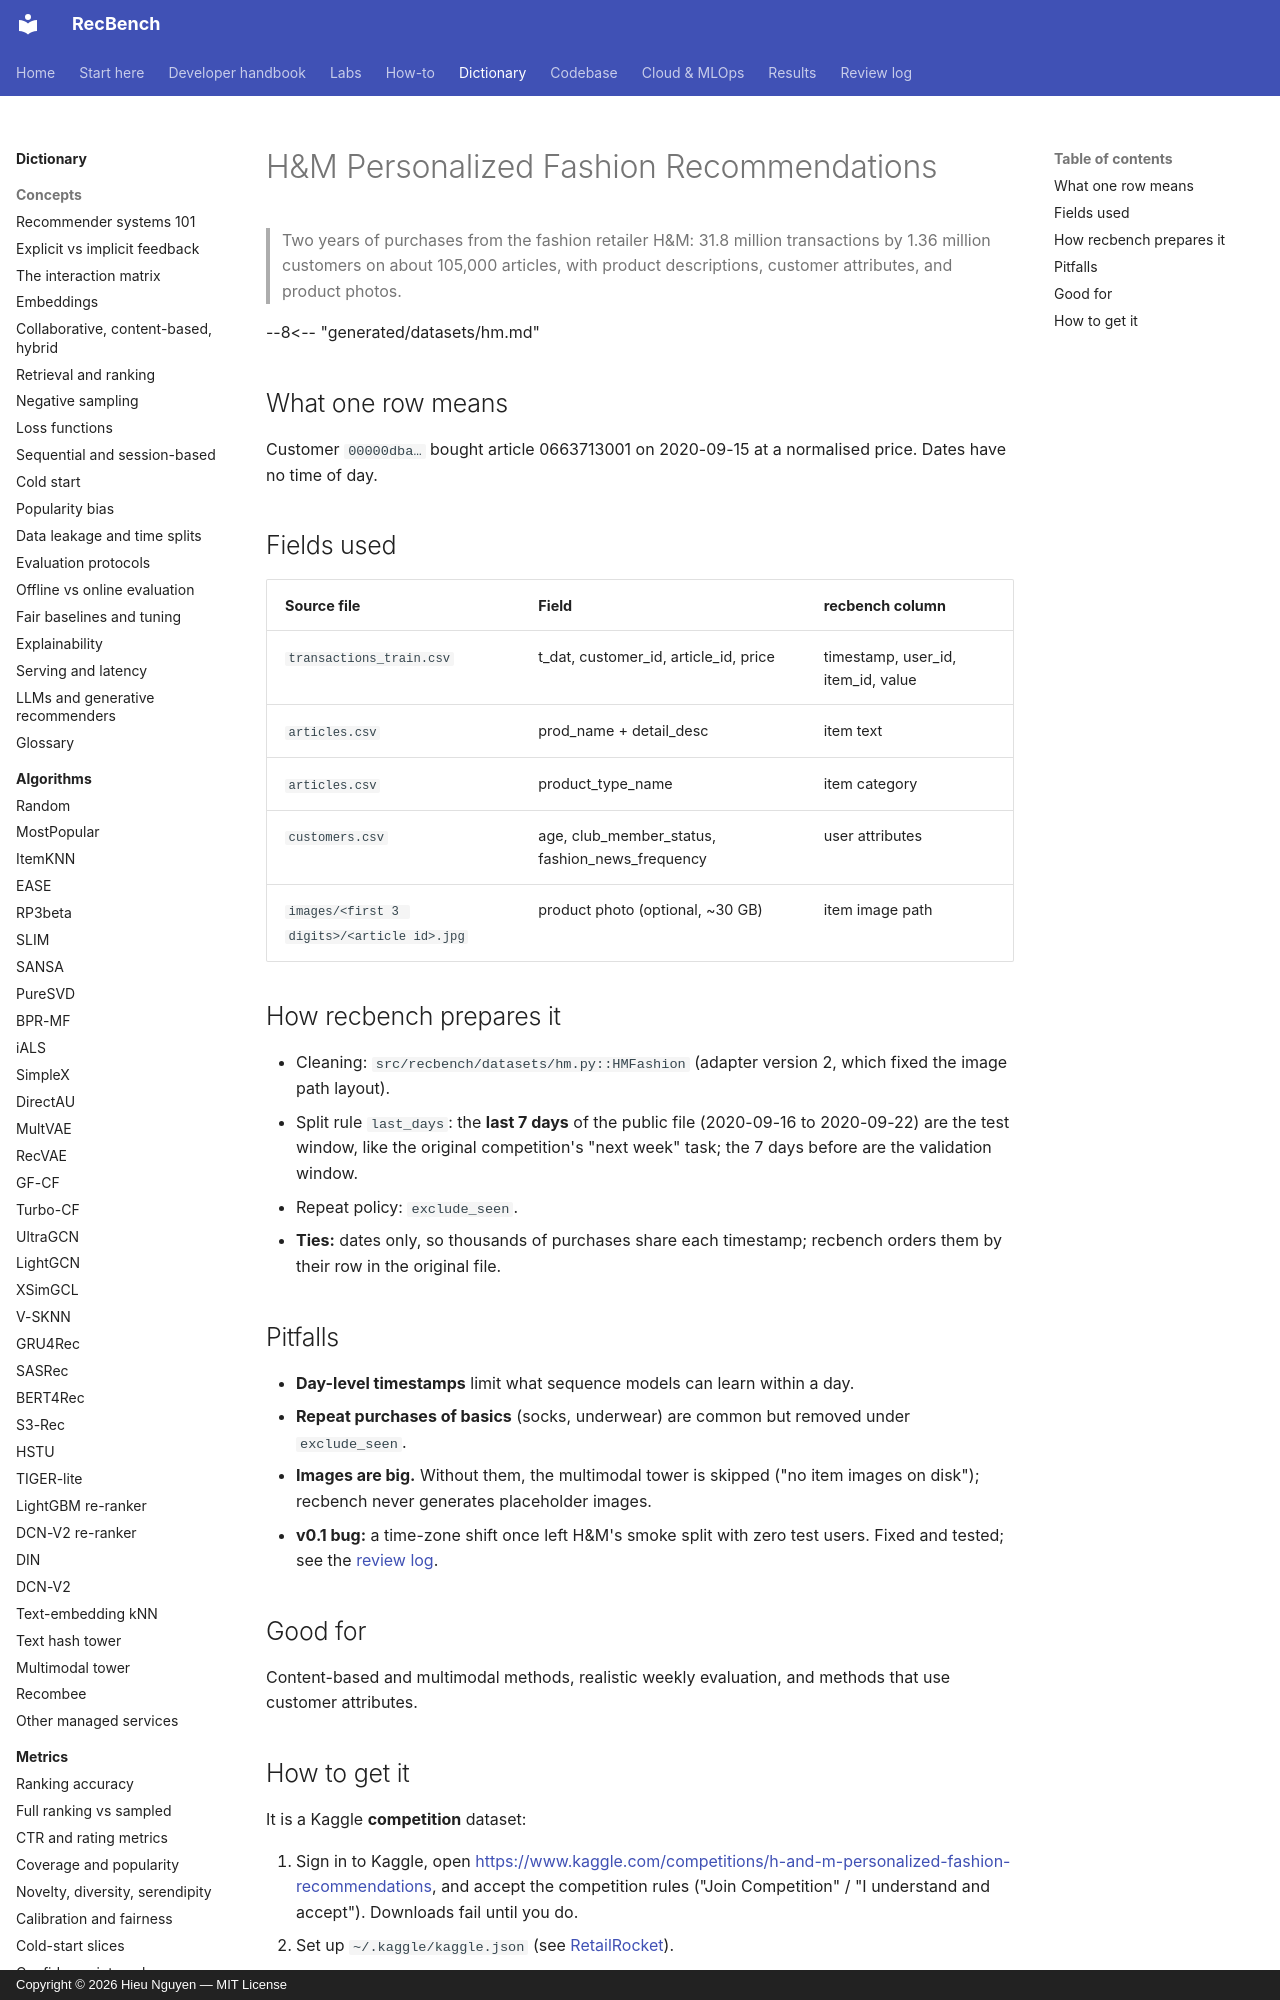

repository: trunghieu11/recbench · page: dictionary/datasets/hm/index.html · generator: mkdocs · copyright: Copyright © 2026 Hieu Nguyen — MIT License

# H&M Personalized Fashion Recommendations

> Two years of purchases from the fashion retailer H&M: 31.8 million transactions by 1.36 million customers on
> about 105,000 articles, with product descriptions, customer attributes, and product photos.

--8<-- "generated/datasets/hm.md"

## What one row means

Customer `00000dba…` bought article 0663713001 on 2020-09-15 at a normalised price. Dates have no time of day.

## Fields used

| Source file | Field | recbench column |
|---|---|---|
| `transactions_train.csv` | t_dat, customer_id, article_id, price | timestamp, user_id, item_id, value |
| `articles.csv` | prod_name + detail_desc | item text |
| `articles.csv` | product_type_name | item category |
| `customers.csv` | age, club_member_status, fashion_news_frequency | user attributes |
| `images/<first 3 digits>/<article id>.jpg` | product photo (optional, ~30 GB) | item image path |

## How recbench prepares it

- Cleaning: `src/recbench/datasets/hm.py::HMFashion` (adapter version 2, which fixed the image path layout).
- Split rule `last_days`: the **last 7 days** of the public file (2020-09-16 to 2020-09-22) are the test window,
  like the original competition's "next week" task; the 7 days before are the validation window.
- Repeat policy: `exclude_seen`.
- **Ties:** dates only, so thousands of purchases share each timestamp; recbench orders them by their row in
  the original file.

## Pitfalls

- **Day-level timestamps** limit what sequence models can learn within a day.
- **Repeat purchases of basics** (socks, underwear) are common but removed under `exclude_seen`.
- **Images are big.** Without them, the multimodal tower is skipped ("no item images on disk"); recbench
  never generates placeholder images.
- **v0.1 bug:** a time-zone shift once left H&M's smoke split with zero test users. Fixed and tested; see the
  [review log](../../review/2026-10-02-review.md).

## Good for

Content-based and multimodal methods, realistic weekly evaluation, and methods that use customer attributes.
